Run: headless pygame with SDL's dummy video driver; simulated clock (each Clock.tick advances the game by its frame time, no real sleeping); random seed 0; keys injected as events and as key.get_pressed() state; no mouse input.
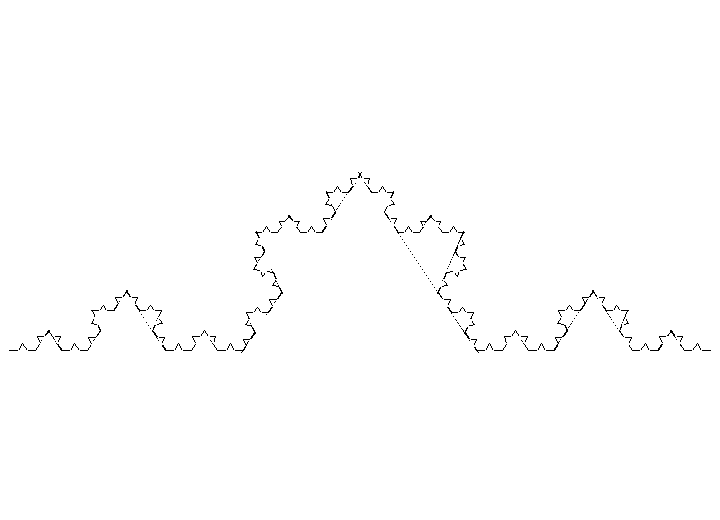
Frame 1 of 4 · flips 1–60 · no input
Frame 2 of 4 · flips 61–180 · tapped SPACE, RETURN · held RIGHT (→), D · screen unchanged from frame 1, image omitted
Frame 3 of 4 · flips 181–300 · held DOWN (↓), S · screen unchanged from frame 2, image omitted
Frame 4 of 4 · flips 301–420 · held LEFT (←), A, UP (↑), W · screen unchanged from frame 3, image omitted

The pygame program that drew these frames:

import pygame, math

def fractal(x, y, size, angle, n):
  if n > 1:
  #base
    pygame.draw.line(screen, "black", [x-size*math.cos(angle), y-size*math.sin(angle)], [x+size*math.cos(angle), y+size*math.sin(angle)])
  #left triangle line
    pygame.draw.line(screen, "black", [x-size/3*math.cos(angle), y-size*math.sin(angle)/3], [x+size*1/2*math.cos(angle-math.pi/2), y+size*1/2*math.sin(angle-math.pi/2)])
  #right triangle line
    pygame.draw.line(screen, "black", [x+size/3*math.cos(angle), y+size*math.sin(angle)/3], [x+size*1/2*math.cos(angle-math.pi/2), y+size*1/2*math.sin(angle-math.pi/2)])
  #erase middle
    pygame.draw.line(screen, "white", [x-size/3*math.cos(angle), y-size/3*math.sin(angle)], [x+size/3*math.cos(angle), y+size/3*math.sin(angle)], 2)
  #recursion
    return fractal(x-size*2/3*math.cos(angle), y-size*2/3*math.sin(angle), size/3, angle, n-1), fractal(x+size*2/3*math.cos(angle), y+size*2/3*math.sin(angle), size/3, angle, 
    n-1), fractal((x-size/3*math.cos(angle) + x+size*1/2*math.cos(angle-math.pi/2))/2, (y-size*math.sin(angle)/3+y+size*1/2*math.sin(angle-math.pi/2))/2, 
    size/3.225, angle - (math.pi/3-math.pi/50), n-1), fractal((x+size/3*math.cos(angle) + x+size*1/2*math.cos(angle-math.pi/2))/2, (y+size*math.sin(angle)/3 + 
    y+size*1/2*math.sin(angle-math.pi/2))/2, size/3.225, angle + (math.pi/3-math.pi/50), n-1)
  #recursion end
  else:
    return 0;
pygame.init()

size = (720, 520)
screen = pygame.display.set_mode(size)
 
pygame.display.set_caption("NIGHTMARENIGHTMARENIGHTMARENIGHTMARENIGHTMARENIGHTMARENIGHTMARENIGHTMARENIGHTMARENIGHTMARENIGHTMARENIGHTMARENIGHTMARENIGHTMARENIGHTMARENIGHTMARE")
 
# Loop until the user clicks the close button.
done = False
 
# Used to manage how fast the screen updates
clock = pygame.time.Clock()
 
# -------- Main Program Loop -----------
while not done:
    # --- Main event loop
    for event in pygame.event.get():
        if event.type == pygame.QUIT:
            done = True
 
    # --- Game logic should go here
    
    # --- Screen-clearing code goes here
    screen.fill("white")
    # --- Drawing code should go here
    fractal(360, 350, 350, 0, 5)

    # --- Go ahead and update the screen with what we've drawn.
    pygame.display.flip()
 
    # --- Limit to 60 frames per second
    clock.tick(1)
 
# Close the window and quit.
pygame.quit()
